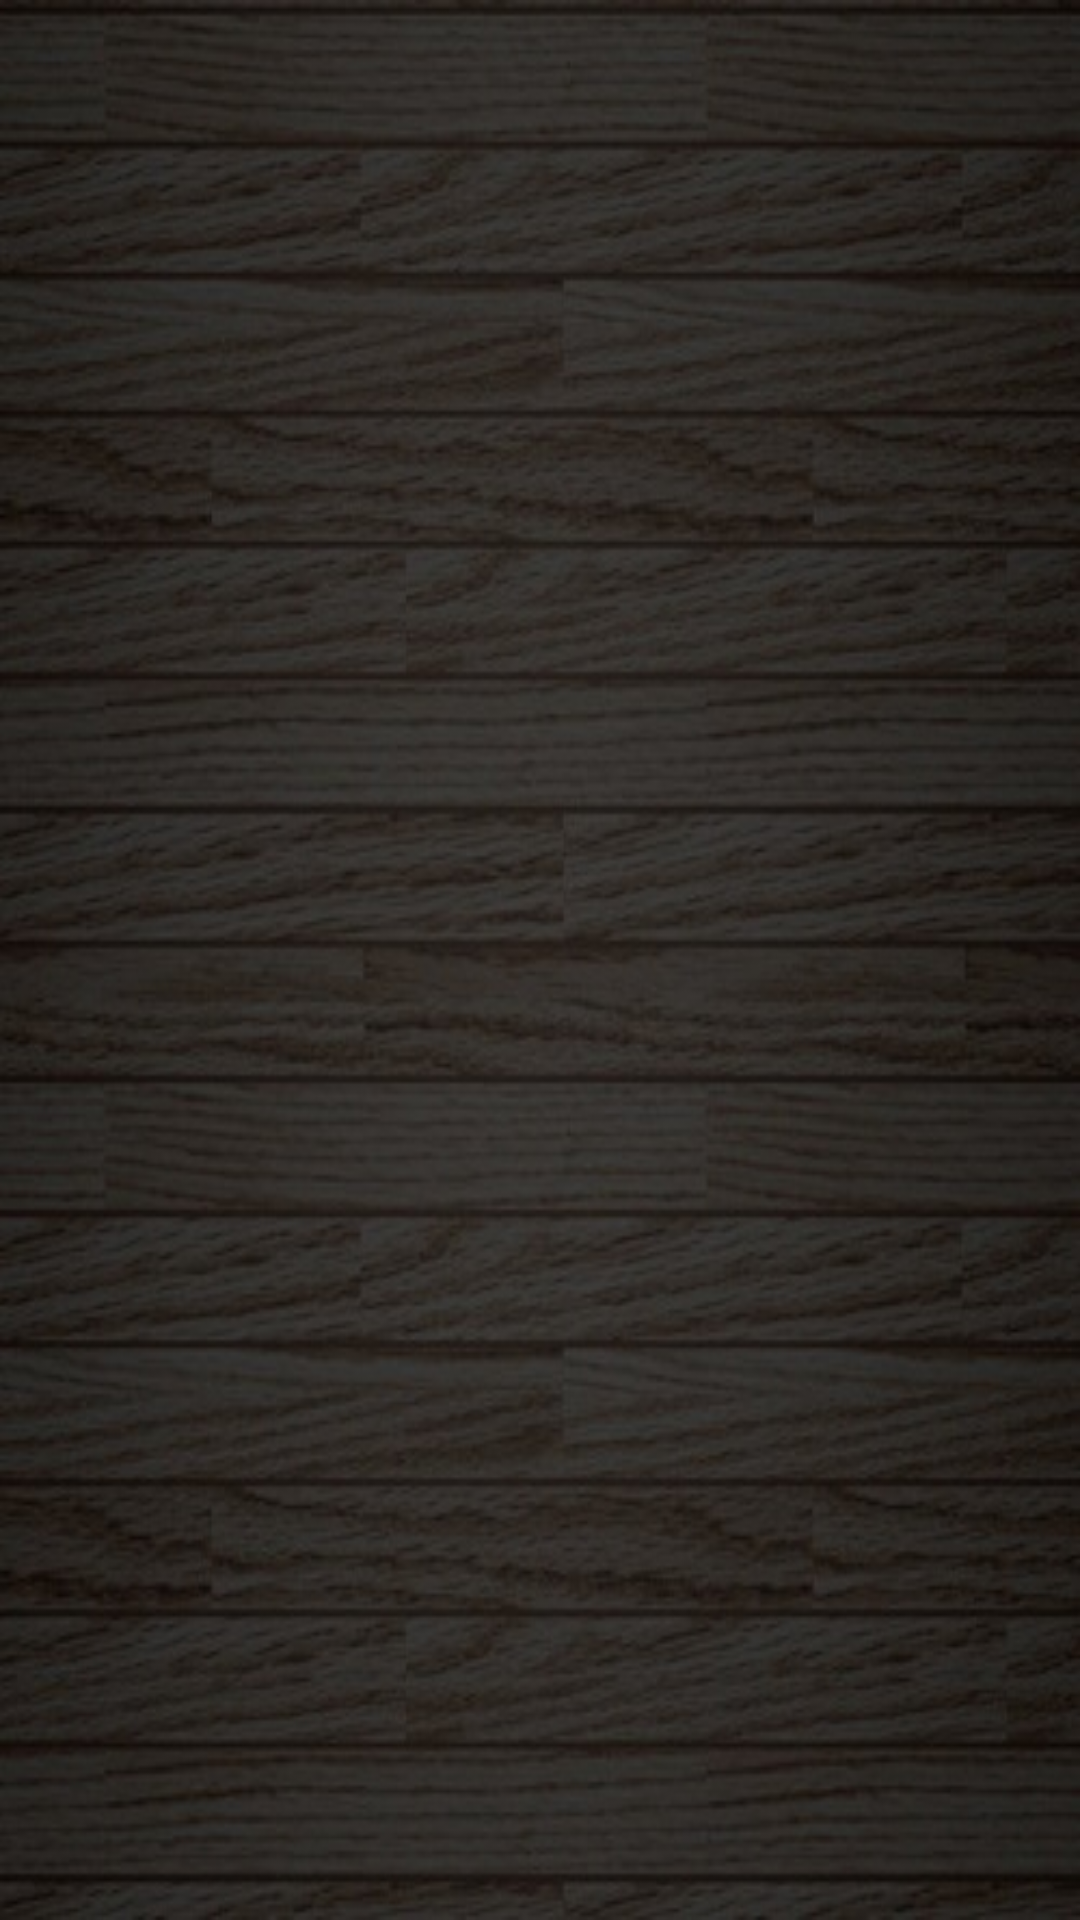

Here is an Android app screen rendered from its layout file. Give the layout XML and the strings, colors and styles it references.
<!-- AndroidManifest.xml: application theme CustomActionBarTheme -->
<!-- res/layout/list_activity_choose_catg.xml -->
<?xml version="1.0" encoding="utf-8"?>
<ListView xmlns:android="http://schemas.android.com/apk/res/android"
	
	android:id="@android:id/list"
	
	android:background="@drawable/wood_panel_land"
	
	android:layout_width="match_parent"
	android:layout_height="match_parent" >
	

</ListView>
<!-- resources referenced by this layout -->
<resources>
  <!-- drawable wood_panel_land: jpg bitmap (drawable-nodpi, 62730 bytes) -->
  <style name="CustomActionBarTheme" parent="@style/Theme.AppCompat.Light.DarkActionBar">
  
          <item name="actionBarStyle">@style/MyActionBar</item>
      </style>
  <style name="MyActionBar" parent="@style/Widget.AppCompat.Light.ActionBar.Solid.Inverse">
  	
          
          <item name="background">@drawable/bar_grey_background</item>
  
      </style>
  <!-- drawable bar_grey_background: png bitmap (drawable-nodpi, 753819 bytes) -->
</resources>
